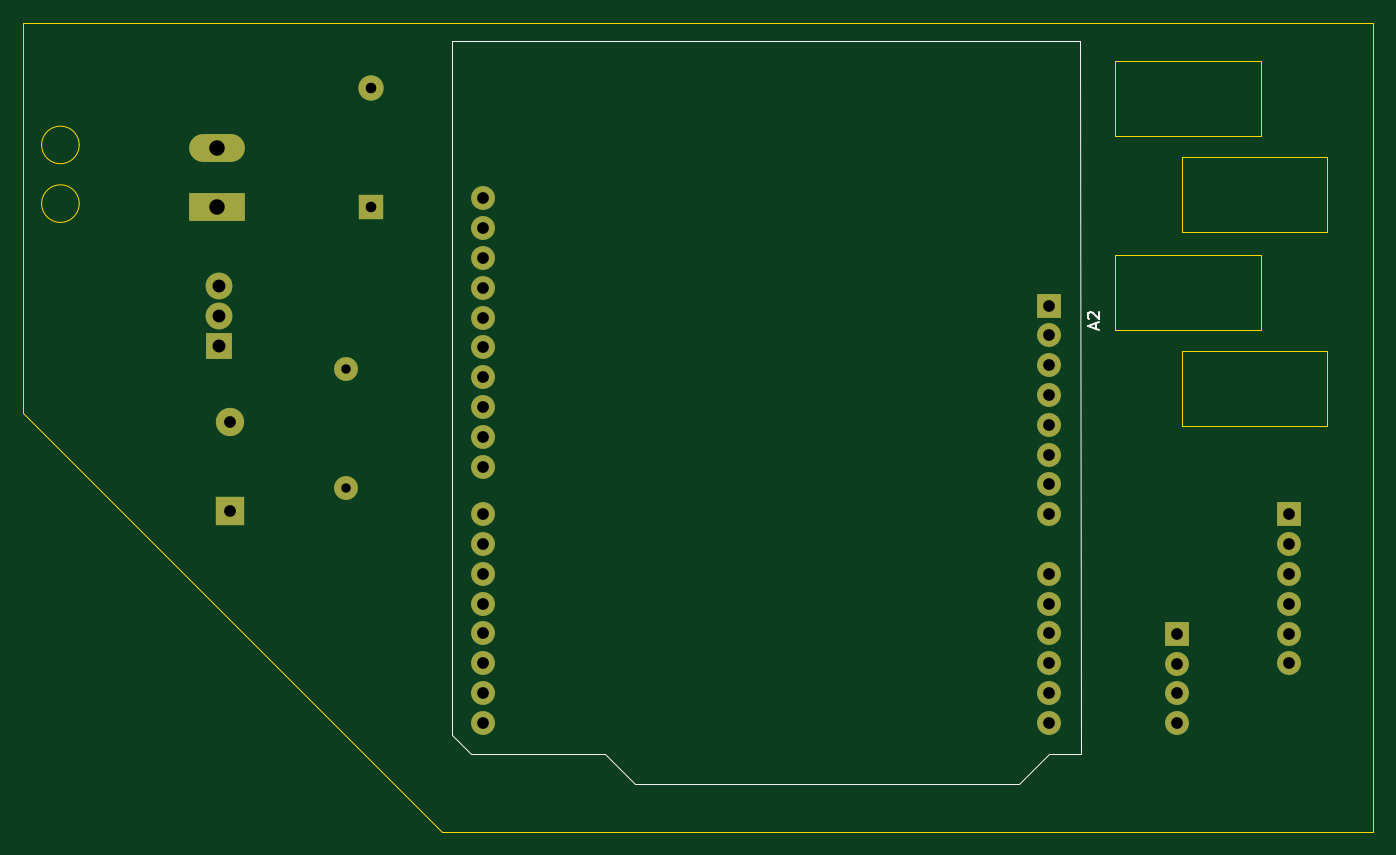
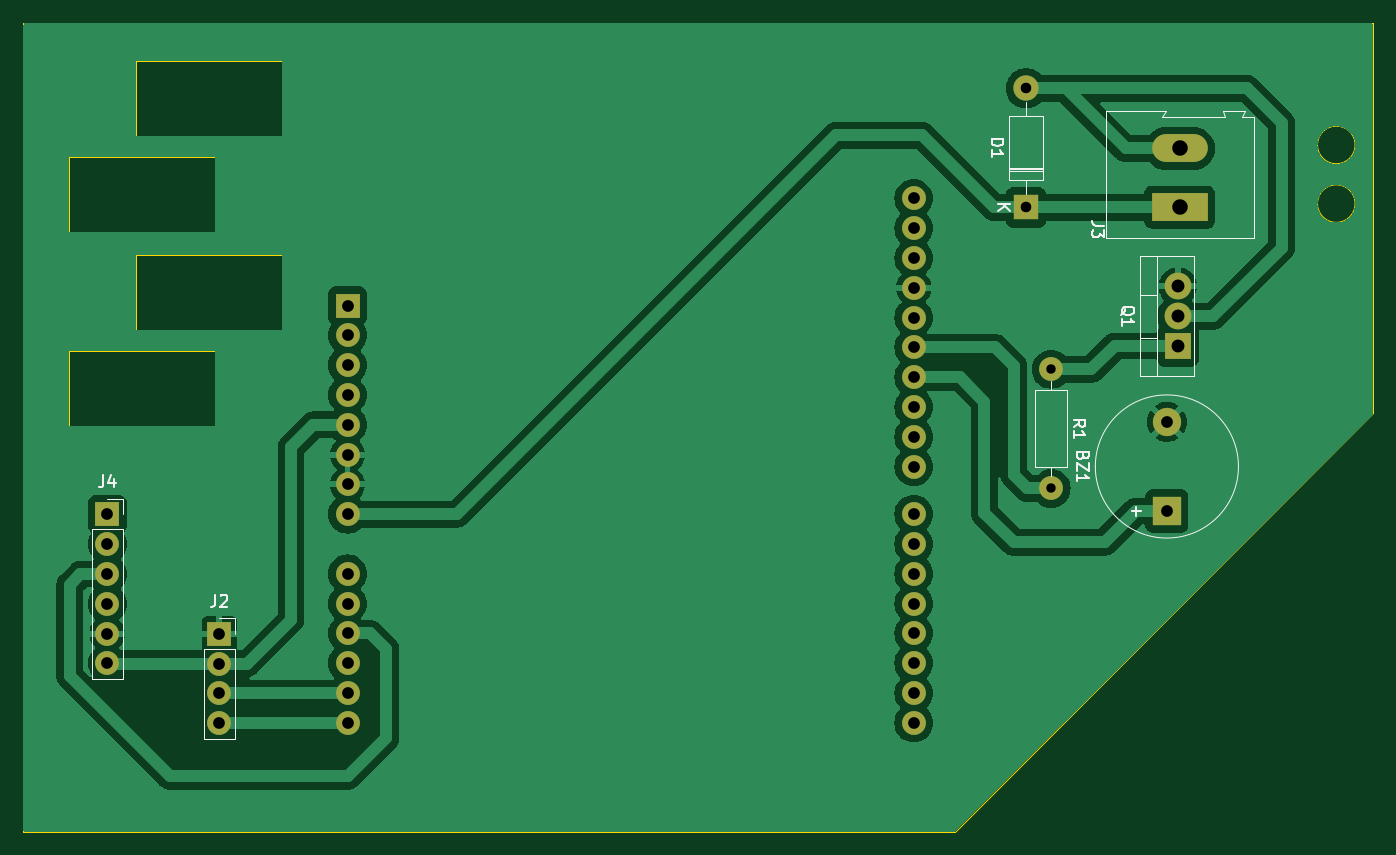
Circuit board: 10 layer files. Board 115.0 x 68.9 mm.
- bottom_copper: ph_meter-B_Cu.gbr (109687 bytes)
- bottom_mask: ph_meter-B_Mask.gbr (2361 bytes)
- paste: ph_meter-B_Paste.gbr (494 bytes)
- bottom_silk: ph_meter-B_Silkscreen.gbr (9473 bytes)
- outline: ph_meter-Edge_Cuts.gbr (1575 bytes)
- top_copper: ph_meter-F_Cu.gbr (4989 bytes)
- top_mask: ph_meter-F_Mask.gbr (2361 bytes)
- paste: ph_meter-F_Paste.gbr (494 bytes)
- top_silk: ph_meter-F_Silkscreen.gbr (1674 bytes)
- drill: ph_meter.drl (1475 bytes)

=== bottom_copper: ph_meter-B_Cu.gbr (109687 bytes, source omitted) ===
=== bottom_mask: ph_meter-B_Mask.gbr ===
%TF.GenerationSoftware,KiCad,Pcbnew,7.0.10-7.0.10~ubuntu22.04.1*%
%TF.CreationDate,2024-01-26T16:23:07-07:00*%
%TF.ProjectId,ph_meter,70685f6d-6574-4657-922e-6b696361645f,1.3*%
%TF.SameCoordinates,Original*%
%TF.FileFunction,Soldermask,Bot*%
%TF.FilePolarity,Negative*%
%FSLAX46Y46*%
G04 Gerber Fmt 4.6, Leading zero omitted, Abs format (unit mm)*
G04 Created by KiCad (PCBNEW 7.0.10-7.0.10~ubuntu22.04.1) date 2024-01-26 16:23:07*
%MOMM*%
%LPD*%
G01*
G04 APERTURE LIST*
%ADD10R,2.032000X2.032000*%
%ADD11O,2.032000X2.032000*%
%ADD12R,4.749800X2.374900*%
%ADD13O,4.749800X2.374900*%
%ADD14O,2.286000X2.286000*%
%ADD15R,2.286000X2.286000*%
%ADD16O,2.159000X2.159000*%
%ADD17R,2.159000X2.159000*%
%ADD18C,2.032000*%
%ADD19R,2.413000X2.413000*%
%ADD20C,2.413000*%
G04 APERTURE END LIST*
D10*
%TO.C,A2*%
X154580000Y-97775000D03*
D11*
X154580000Y-100315000D03*
X154580000Y-102855000D03*
X154580000Y-105395000D03*
X154580000Y-107935000D03*
X154580000Y-110475000D03*
X154580000Y-113015000D03*
X154580000Y-115555000D03*
X154580000Y-120635000D03*
X154580000Y-123175000D03*
X154580000Y-125715000D03*
X154580000Y-128255000D03*
X154580000Y-130795000D03*
X154580000Y-133335000D03*
X106320000Y-133335000D03*
X106320000Y-130795000D03*
X106320000Y-128255000D03*
X106320000Y-125715000D03*
X106320000Y-123175000D03*
X106320000Y-120635000D03*
X106320000Y-118095000D03*
X106320000Y-115555000D03*
X106320000Y-111495000D03*
X106320000Y-108955000D03*
X106320000Y-106415000D03*
X106320000Y-103875000D03*
X106320000Y-101335000D03*
X106320000Y-98795000D03*
X106320000Y-96255000D03*
X106320000Y-93715000D03*
X106320000Y-91175000D03*
X106320000Y-88635000D03*
%TD*%
D12*
%TO.C,J3*%
X83650000Y-89380000D03*
D13*
X83650000Y-84380000D03*
%TD*%
D14*
%TO.C,Q1*%
X83805000Y-96140000D03*
X83805000Y-98680000D03*
D15*
X83805000Y-101220000D03*
%TD*%
D16*
%TO.C,D1*%
X96750000Y-79250000D03*
D17*
X96750000Y-89410000D03*
%TD*%
D18*
%TO.C,R1*%
X94600000Y-103200000D03*
D11*
X94600000Y-113360000D03*
%TD*%
D19*
%TO.C,BZ1*%
X84741360Y-115287500D03*
D20*
X84741360Y-107687500D03*
%TD*%
D10*
%TO.C,J4*%
X175050000Y-115570000D03*
D11*
X175050000Y-118110000D03*
X175050000Y-120650000D03*
X175050000Y-123190000D03*
X175050000Y-125730000D03*
X175050000Y-128270000D03*
%TD*%
D10*
%TO.C,J2*%
X165500000Y-125750000D03*
D11*
X165500000Y-128290000D03*
X165500000Y-130830000D03*
X165500000Y-133370000D03*
%TD*%
M02*

=== paste: ph_meter-B_Paste.gbr ===
%TF.GenerationSoftware,KiCad,Pcbnew,7.0.10-7.0.10~ubuntu22.04.1*%
%TF.CreationDate,2024-01-26T16:23:06-07:00*%
%TF.ProjectId,ph_meter,70685f6d-6574-4657-922e-6b696361645f,1.3*%
%TF.SameCoordinates,Original*%
%TF.FileFunction,Paste,Bot*%
%TF.FilePolarity,Positive*%
%FSLAX46Y46*%
G04 Gerber Fmt 4.6, Leading zero omitted, Abs format (unit mm)*
G04 Created by KiCad (PCBNEW 7.0.10-7.0.10~ubuntu22.04.1) date 2024-01-26 16:23:06*
%MOMM*%
%LPD*%
G01*
G04 APERTURE LIST*
G04 APERTURE END LIST*
M02*

=== bottom_silk: ph_meter-B_Silkscreen.gbr (9473 bytes, source omitted) ===
=== outline: ph_meter-Edge_Cuts.gbr ===
%TF.GenerationSoftware,KiCad,Pcbnew,7.0.10-7.0.10~ubuntu22.04.1*%
%TF.CreationDate,2024-01-26T16:23:07-07:00*%
%TF.ProjectId,ph_meter,70685f6d-6574-4657-922e-6b696361645f,1.3*%
%TF.SameCoordinates,Original*%
%TF.FileFunction,Profile,NP*%
%FSLAX46Y46*%
G04 Gerber Fmt 4.6, Leading zero omitted, Abs format (unit mm)*
G04 Created by KiCad (PCBNEW 7.0.10-7.0.10~ubuntu22.04.1) date 2024-01-26 16:23:07*
%MOMM*%
%LPD*%
G01*
G04 APERTURE LIST*
%TA.AperFunction,Profile*%
%ADD10C,0.100000*%
%TD*%
G04 APERTURE END LIST*
D10*
X67150000Y-106950000D02*
X102800000Y-142600000D01*
X67150000Y-73700000D02*
X67150000Y-106950000D01*
X182200000Y-142600000D02*
X182200000Y-73700000D01*
X182200000Y-73700000D02*
X67150000Y-73700000D01*
X160190000Y-76890000D02*
X172590000Y-76890000D01*
X172590000Y-83290000D01*
X160190000Y-83290000D01*
X160190000Y-76890000D01*
X160190000Y-93440000D02*
X172590000Y-93440000D01*
X172590000Y-99840000D01*
X160190000Y-99840000D01*
X160190000Y-93440000D01*
X165900000Y-101650000D02*
X178300000Y-101650000D01*
X178300000Y-108050000D01*
X165900000Y-108050000D01*
X165900000Y-101650000D01*
X102800000Y-142600000D02*
X182200000Y-142600000D01*
X71900000Y-84080000D02*
G75*
G03*
X68700000Y-84080000I-1600000J0D01*
G01*
X68700000Y-84080000D02*
G75*
G03*
X71900000Y-84080000I1600000J0D01*
G01*
X71900000Y-89080000D02*
G75*
G03*
X68700000Y-89080000I-1600000J0D01*
G01*
X68700000Y-89080000D02*
G75*
G03*
X71900000Y-89080000I1600000J0D01*
G01*
X165900000Y-85100000D02*
X178300000Y-85100000D01*
X178300000Y-91500000D01*
X165900000Y-91500000D01*
X165900000Y-85100000D01*
M02*

=== top_copper: ph_meter-F_Cu.gbr ===
%TF.GenerationSoftware,KiCad,Pcbnew,7.0.10-7.0.10~ubuntu22.04.1*%
%TF.CreationDate,2024-01-26T16:23:06-07:00*%
%TF.ProjectId,ph_meter,70685f6d-6574-4657-922e-6b696361645f,1.3*%
%TF.SameCoordinates,Original*%
%TF.FileFunction,Copper,L1,Top*%
%TF.FilePolarity,Positive*%
%FSLAX46Y46*%
G04 Gerber Fmt 4.6, Leading zero omitted, Abs format (unit mm)*
G04 Created by KiCad (PCBNEW 7.0.10-7.0.10~ubuntu22.04.1) date 2024-01-26 16:23:06*
%MOMM*%
%LPD*%
G01*
G04 APERTURE LIST*
%TA.AperFunction,ComponentPad*%
%ADD10R,2.032000X2.032000*%
%TD*%
%TA.AperFunction,ComponentPad*%
%ADD11O,2.032000X2.032000*%
%TD*%
%TA.AperFunction,ComponentPad*%
%ADD12R,4.749800X2.374900*%
%TD*%
%TA.AperFunction,ComponentPad*%
%ADD13O,4.749800X2.374900*%
%TD*%
%TA.AperFunction,ComponentPad*%
%ADD14O,2.286000X2.286000*%
%TD*%
%TA.AperFunction,ComponentPad*%
%ADD15R,2.286000X2.286000*%
%TD*%
%TA.AperFunction,ComponentPad*%
%ADD16O,2.159000X2.159000*%
%TD*%
%TA.AperFunction,ComponentPad*%
%ADD17R,2.159000X2.159000*%
%TD*%
%TA.AperFunction,ComponentPad*%
%ADD18C,2.032000*%
%TD*%
%TA.AperFunction,ComponentPad*%
%ADD19R,2.413000X2.413000*%
%TD*%
%TA.AperFunction,ComponentPad*%
%ADD20C,2.413000*%
%TD*%
G04 APERTURE END LIST*
D10*
%TO.P,A2,1,NC*%
%TO.N,unconnected-(A2-NC-Pad1)*%
X154580000Y-97775000D03*
D11*
%TO.P,A2,2,IOREF*%
%TO.N,unconnected-(A2-IOREF-Pad2)*%
X154580000Y-100315000D03*
%TO.P,A2,3,~{RESET}*%
%TO.N,unconnected-(A2-~{RESET}-Pad3)*%
X154580000Y-102855000D03*
%TO.P,A2,4,3V3*%
%TO.N,unconnected-(A2-3V3-Pad4)*%
X154580000Y-105395000D03*
%TO.P,A2,5,+5V*%
%TO.N,+5V*%
X154580000Y-107935000D03*
%TO.P,A2,6,GND*%
%TO.N,GND*%
X154580000Y-110475000D03*
%TO.P,A2,7,GND*%
X154580000Y-113015000D03*
%TO.P,A2,8,VIN*%
%TO.N,+12V*%
X154580000Y-115555000D03*
%TO.P,A2,9,A0*%
%TO.N,unconnected-(A2-A0-Pad9)*%
X154580000Y-120635000D03*
%TO.P,A2,10,A1*%
%TO.N,unconnected-(A2-A1-Pad10)*%
X154580000Y-123175000D03*
%TO.P,A2,11,A2*%
%TO.N,Net-(A2-A2)*%
X154580000Y-125715000D03*
%TO.P,A2,12,A3*%
%TO.N,unconnected-(A2-A3-Pad12)*%
X154580000Y-128255000D03*
%TO.P,A2,13,SDA/A4*%
%TO.N,Net-(J2-Pin_3)*%
X154580000Y-130795000D03*
%TO.P,A2,14,SCL/A5*%
%TO.N,Net-(J2-Pin_4)*%
X154580000Y-133335000D03*
%TO.P,A2,15,D0/RX*%
%TO.N,unconnected-(A2-D0{slash}RX-Pad15)*%
X106320000Y-133335000D03*
%TO.P,A2,16,D1/TX*%
%TO.N,unconnected-(A2-D1{slash}TX-Pad16)*%
X106320000Y-130795000D03*
%TO.P,A2,17,D2*%
%TO.N,unconnected-(A2-D2-Pad17)*%
X106320000Y-128255000D03*
%TO.P,A2,18,D3*%
%TO.N,unconnected-(A2-D3-Pad18)*%
X106320000Y-125715000D03*
%TO.P,A2,19,D4*%
%TO.N,unconnected-(A2-D4-Pad19)*%
X106320000Y-123175000D03*
%TO.P,A2,20,D5*%
%TO.N,unconnected-(A2-D5-Pad20)*%
X106320000Y-120635000D03*
%TO.P,A2,21,D6*%
%TO.N,unconnected-(A2-D6-Pad21)*%
X106320000Y-118095000D03*
%TO.P,A2,22,D7*%
%TO.N,unconnected-(A2-D7-Pad22)*%
X106320000Y-115555000D03*
%TO.P,A2,23,D8*%
%TO.N,unconnected-(A2-D8-Pad23)*%
X106320000Y-111495000D03*
%TO.P,A2,24,D9*%
%TO.N,unconnected-(A2-D9-Pad24)*%
X106320000Y-108955000D03*
%TO.P,A2,25,D10*%
%TO.N,unconnected-(A2-D10-Pad25)*%
X106320000Y-106415000D03*
%TO.P,A2,26,D11*%
%TO.N,Net-(A2-D11)*%
X106320000Y-103875000D03*
%TO.P,A2,27,D12*%
%TO.N,Net-(A2-D12)*%
X106320000Y-101335000D03*
%TO.P,A2,28,D13*%
%TO.N,unconnected-(A2-D13-Pad28)*%
X106320000Y-98795000D03*
%TO.P,A2,29,GND*%
%TO.N,GND*%
X106320000Y-96255000D03*
%TO.P,A2,30,AREF*%
%TO.N,unconnected-(A2-AREF-Pad30)*%
X106320000Y-93715000D03*
%TO.P,A2,31,SDA/A4*%
%TO.N,unconnected-(A2-SDA{slash}A4-Pad31)*%
X106320000Y-91175000D03*
%TO.P,A2,32,SCL/A5*%
%TO.N,unconnected-(A2-SCL{slash}A5-Pad32)*%
X106320000Y-88635000D03*
%TD*%
D12*
%TO.P,J3,1,Pin_1*%
%TO.N,+12V*%
X83650000Y-89380000D03*
D13*
%TO.P,J3,2,Pin_2*%
%TO.N,Net-(D1-A)*%
X83650000Y-84380000D03*
%TD*%
D14*
%TO.P,Q1,3,E*%
%TO.N,GND*%
X83805000Y-96140000D03*
%TO.P,Q1,2,C*%
%TO.N,Net-(D1-A)*%
X83805000Y-98680000D03*
D15*
%TO.P,Q1,1,B*%
%TO.N,Net-(Q1-B)*%
X83805000Y-101220000D03*
%TD*%
D16*
%TO.P,D1,2,A*%
%TO.N,Net-(D1-A)*%
X96750000Y-79250000D03*
D17*
%TO.P,D1,1,K*%
%TO.N,+12V*%
X96750000Y-89410000D03*
%TD*%
D18*
%TO.P,R1,1*%
%TO.N,Net-(Q1-B)*%
X94600000Y-103200000D03*
D11*
%TO.P,R1,2*%
%TO.N,Net-(A2-D12)*%
X94600000Y-113360000D03*
%TD*%
D19*
%TO.P,BZ1,1,-*%
%TO.N,Net-(A2-D11)*%
X84741360Y-115287500D03*
D20*
%TO.P,BZ1,2,+*%
%TO.N,GND*%
X84741360Y-107687500D03*
%TD*%
D10*
%TO.P,J4,1,Pin_1*%
%TO.N,unconnected-(J4-Pin_1-Pad1)*%
X175050000Y-115570000D03*
D11*
%TO.P,J4,2,Pin_2*%
%TO.N,unconnected-(J4-Pin_2-Pad2)*%
X175050000Y-118110000D03*
%TO.P,J4,3,Pin_3*%
%TO.N,Net-(A2-A2)*%
X175050000Y-120650000D03*
%TO.P,J4,4,Pin_4*%
%TO.N,unconnected-(J4-Pin_4-Pad4)*%
X175050000Y-123190000D03*
%TO.P,J4,5,Pin_5*%
%TO.N,GND*%
X175050000Y-125730000D03*
%TO.P,J4,6,Pin_6*%
%TO.N,+5V*%
X175050000Y-128270000D03*
%TD*%
D10*
%TO.P,J2,1,Pin_1*%
%TO.N,GND*%
X165500000Y-125750000D03*
D11*
%TO.P,J2,2,Pin_2*%
%TO.N,+5V*%
X165500000Y-128290000D03*
%TO.P,J2,3,Pin_3*%
%TO.N,Net-(J2-Pin_3)*%
X165500000Y-130830000D03*
%TO.P,J2,4,Pin_4*%
%TO.N,Net-(J2-Pin_4)*%
X165500000Y-133370000D03*
%TD*%
M02*

=== top_mask: ph_meter-F_Mask.gbr ===
%TF.GenerationSoftware,KiCad,Pcbnew,7.0.10-7.0.10~ubuntu22.04.1*%
%TF.CreationDate,2024-01-26T16:23:07-07:00*%
%TF.ProjectId,ph_meter,70685f6d-6574-4657-922e-6b696361645f,1.3*%
%TF.SameCoordinates,Original*%
%TF.FileFunction,Soldermask,Top*%
%TF.FilePolarity,Negative*%
%FSLAX46Y46*%
G04 Gerber Fmt 4.6, Leading zero omitted, Abs format (unit mm)*
G04 Created by KiCad (PCBNEW 7.0.10-7.0.10~ubuntu22.04.1) date 2024-01-26 16:23:07*
%MOMM*%
%LPD*%
G01*
G04 APERTURE LIST*
%ADD10R,2.032000X2.032000*%
%ADD11O,2.032000X2.032000*%
%ADD12R,4.749800X2.374900*%
%ADD13O,4.749800X2.374900*%
%ADD14O,2.286000X2.286000*%
%ADD15R,2.286000X2.286000*%
%ADD16O,2.159000X2.159000*%
%ADD17R,2.159000X2.159000*%
%ADD18C,2.032000*%
%ADD19R,2.413000X2.413000*%
%ADD20C,2.413000*%
G04 APERTURE END LIST*
D10*
%TO.C,A2*%
X154580000Y-97775000D03*
D11*
X154580000Y-100315000D03*
X154580000Y-102855000D03*
X154580000Y-105395000D03*
X154580000Y-107935000D03*
X154580000Y-110475000D03*
X154580000Y-113015000D03*
X154580000Y-115555000D03*
X154580000Y-120635000D03*
X154580000Y-123175000D03*
X154580000Y-125715000D03*
X154580000Y-128255000D03*
X154580000Y-130795000D03*
X154580000Y-133335000D03*
X106320000Y-133335000D03*
X106320000Y-130795000D03*
X106320000Y-128255000D03*
X106320000Y-125715000D03*
X106320000Y-123175000D03*
X106320000Y-120635000D03*
X106320000Y-118095000D03*
X106320000Y-115555000D03*
X106320000Y-111495000D03*
X106320000Y-108955000D03*
X106320000Y-106415000D03*
X106320000Y-103875000D03*
X106320000Y-101335000D03*
X106320000Y-98795000D03*
X106320000Y-96255000D03*
X106320000Y-93715000D03*
X106320000Y-91175000D03*
X106320000Y-88635000D03*
%TD*%
D12*
%TO.C,J3*%
X83650000Y-89380000D03*
D13*
X83650000Y-84380000D03*
%TD*%
D14*
%TO.C,Q1*%
X83805000Y-96140000D03*
X83805000Y-98680000D03*
D15*
X83805000Y-101220000D03*
%TD*%
D16*
%TO.C,D1*%
X96750000Y-79250000D03*
D17*
X96750000Y-89410000D03*
%TD*%
D18*
%TO.C,R1*%
X94600000Y-103200000D03*
D11*
X94600000Y-113360000D03*
%TD*%
D19*
%TO.C,BZ1*%
X84741360Y-115287500D03*
D20*
X84741360Y-107687500D03*
%TD*%
D10*
%TO.C,J4*%
X175050000Y-115570000D03*
D11*
X175050000Y-118110000D03*
X175050000Y-120650000D03*
X175050000Y-123190000D03*
X175050000Y-125730000D03*
X175050000Y-128270000D03*
%TD*%
D10*
%TO.C,J2*%
X165500000Y-125750000D03*
D11*
X165500000Y-128290000D03*
X165500000Y-130830000D03*
X165500000Y-133370000D03*
%TD*%
M02*

=== paste: ph_meter-F_Paste.gbr ===
%TF.GenerationSoftware,KiCad,Pcbnew,7.0.10-7.0.10~ubuntu22.04.1*%
%TF.CreationDate,2024-01-26T16:23:06-07:00*%
%TF.ProjectId,ph_meter,70685f6d-6574-4657-922e-6b696361645f,1.3*%
%TF.SameCoordinates,Original*%
%TF.FileFunction,Paste,Top*%
%TF.FilePolarity,Positive*%
%FSLAX46Y46*%
G04 Gerber Fmt 4.6, Leading zero omitted, Abs format (unit mm)*
G04 Created by KiCad (PCBNEW 7.0.10-7.0.10~ubuntu22.04.1) date 2024-01-26 16:23:06*
%MOMM*%
%LPD*%
G01*
G04 APERTURE LIST*
G04 APERTURE END LIST*
M02*

=== top_silk: ph_meter-F_Silkscreen.gbr ===
%TF.GenerationSoftware,KiCad,Pcbnew,7.0.10-7.0.10~ubuntu22.04.1*%
%TF.CreationDate,2024-01-26T16:23:06-07:00*%
%TF.ProjectId,ph_meter,70685f6d-6574-4657-922e-6b696361645f,1.3*%
%TF.SameCoordinates,Original*%
%TF.FileFunction,Legend,Top*%
%TF.FilePolarity,Positive*%
%FSLAX46Y46*%
G04 Gerber Fmt 4.6, Leading zero omitted, Abs format (unit mm)*
G04 Created by KiCad (PCBNEW 7.0.10-7.0.10~ubuntu22.04.1) date 2024-01-26 16:23:06*
%MOMM*%
%LPD*%
G01*
G04 APERTURE LIST*
%ADD10C,0.150000*%
%ADD11C,0.120000*%
G04 APERTURE END LIST*
D10*
X158559104Y-99759285D02*
X158559104Y-99283095D01*
X158844819Y-99854523D02*
X157844819Y-99521190D01*
X157844819Y-99521190D02*
X158844819Y-99187857D01*
X157940057Y-98902142D02*
X157892438Y-98854523D01*
X157892438Y-98854523D02*
X157844819Y-98759285D01*
X157844819Y-98759285D02*
X157844819Y-98521190D01*
X157844819Y-98521190D02*
X157892438Y-98425952D01*
X157892438Y-98425952D02*
X157940057Y-98378333D01*
X157940057Y-98378333D02*
X158035295Y-98330714D01*
X158035295Y-98330714D02*
X158130533Y-98330714D01*
X158130533Y-98330714D02*
X158273390Y-98378333D01*
X158273390Y-98378333D02*
X158844819Y-98949761D01*
X158844819Y-98949761D02*
X158844819Y-98330714D01*
D11*
%TO.C,A2*%
X157236800Y-75245200D02*
X103653000Y-75245200D01*
X103653000Y-75245200D02*
X103650000Y-134355000D01*
X103650000Y-134355000D02*
X105300000Y-136005000D01*
X157250000Y-136005000D02*
X157236800Y-75245200D01*
X154580000Y-136005000D02*
X157250000Y-136005000D01*
X116730000Y-136005000D02*
X119270000Y-138545000D01*
X105300000Y-136005000D02*
X116730000Y-136005000D01*
X152040000Y-138545000D02*
X154580000Y-136005000D01*
X119270000Y-138545000D02*
X152040000Y-138545000D01*
%TD*%
M02*

=== drill: ph_meter.drl ===
M48
; DRILL file {KiCad 7.0.10-7.0.10~ubuntu22.04.1} date Fri 26 Jan 2024 04:23:00 PM MST
; FORMAT={-:-/ absolute / metric / decimal}
; #@! TF.CreationDate,2024-01-26T16:23:00-07:00
; #@! TF.GenerationSoftware,Kicad,Pcbnew,7.0.10-7.0.10~ubuntu22.04.1
; #@! TF.FileFunction,MixedPlating,1,2
FMAT,2
METRIC
; #@! TA.AperFunction,Plated,PTH,ComponentDrill
T1C0.800
; #@! TA.AperFunction,Plated,PTH,ComponentDrill
T2C0.900
; #@! TA.AperFunction,Plated,PTH,ComponentDrill
T3C1.000
; #@! TA.AperFunction,Plated,PTH,ComponentDrill
T4C1.100
; #@! TA.AperFunction,Plated,PTH,ComponentDrill
T5C1.320
%
G90
G05
T1
X94.6Y-103.2
X94.6Y-113.36
T2
X96.75Y-79.25
X96.75Y-89.41
T3
X84.741Y-107.688
X84.741Y-115.287
X106.32Y-88.635
X106.32Y-91.175
X106.32Y-93.715
X106.32Y-96.255
X106.32Y-98.795
X106.32Y-101.335
X106.32Y-103.875
X106.32Y-106.415
X106.32Y-108.955
X106.32Y-111.495
X106.32Y-115.555
X106.32Y-118.095
X106.32Y-120.635
X106.32Y-123.175
X106.32Y-125.715
X106.32Y-128.255
X106.32Y-130.795
X106.32Y-133.335
X154.58Y-97.775
X154.58Y-100.315
X154.58Y-102.855
X154.58Y-105.395
X154.58Y-107.935
X154.58Y-110.475
X154.58Y-113.015
X154.58Y-115.555
X154.58Y-120.635
X154.58Y-123.175
X154.58Y-125.715
X154.58Y-128.255
X154.58Y-130.795
X154.58Y-133.335
X165.5Y-125.75
X165.5Y-128.29
X165.5Y-130.83
X165.5Y-133.37
X175.05Y-115.57
X175.05Y-118.11
X175.05Y-120.65
X175.05Y-123.19
X175.05Y-125.73
X175.05Y-128.27
T4
X83.805Y-96.14
X83.805Y-98.68
X83.805Y-101.22
T5
X83.65Y-84.38
X83.65Y-89.38
M30

